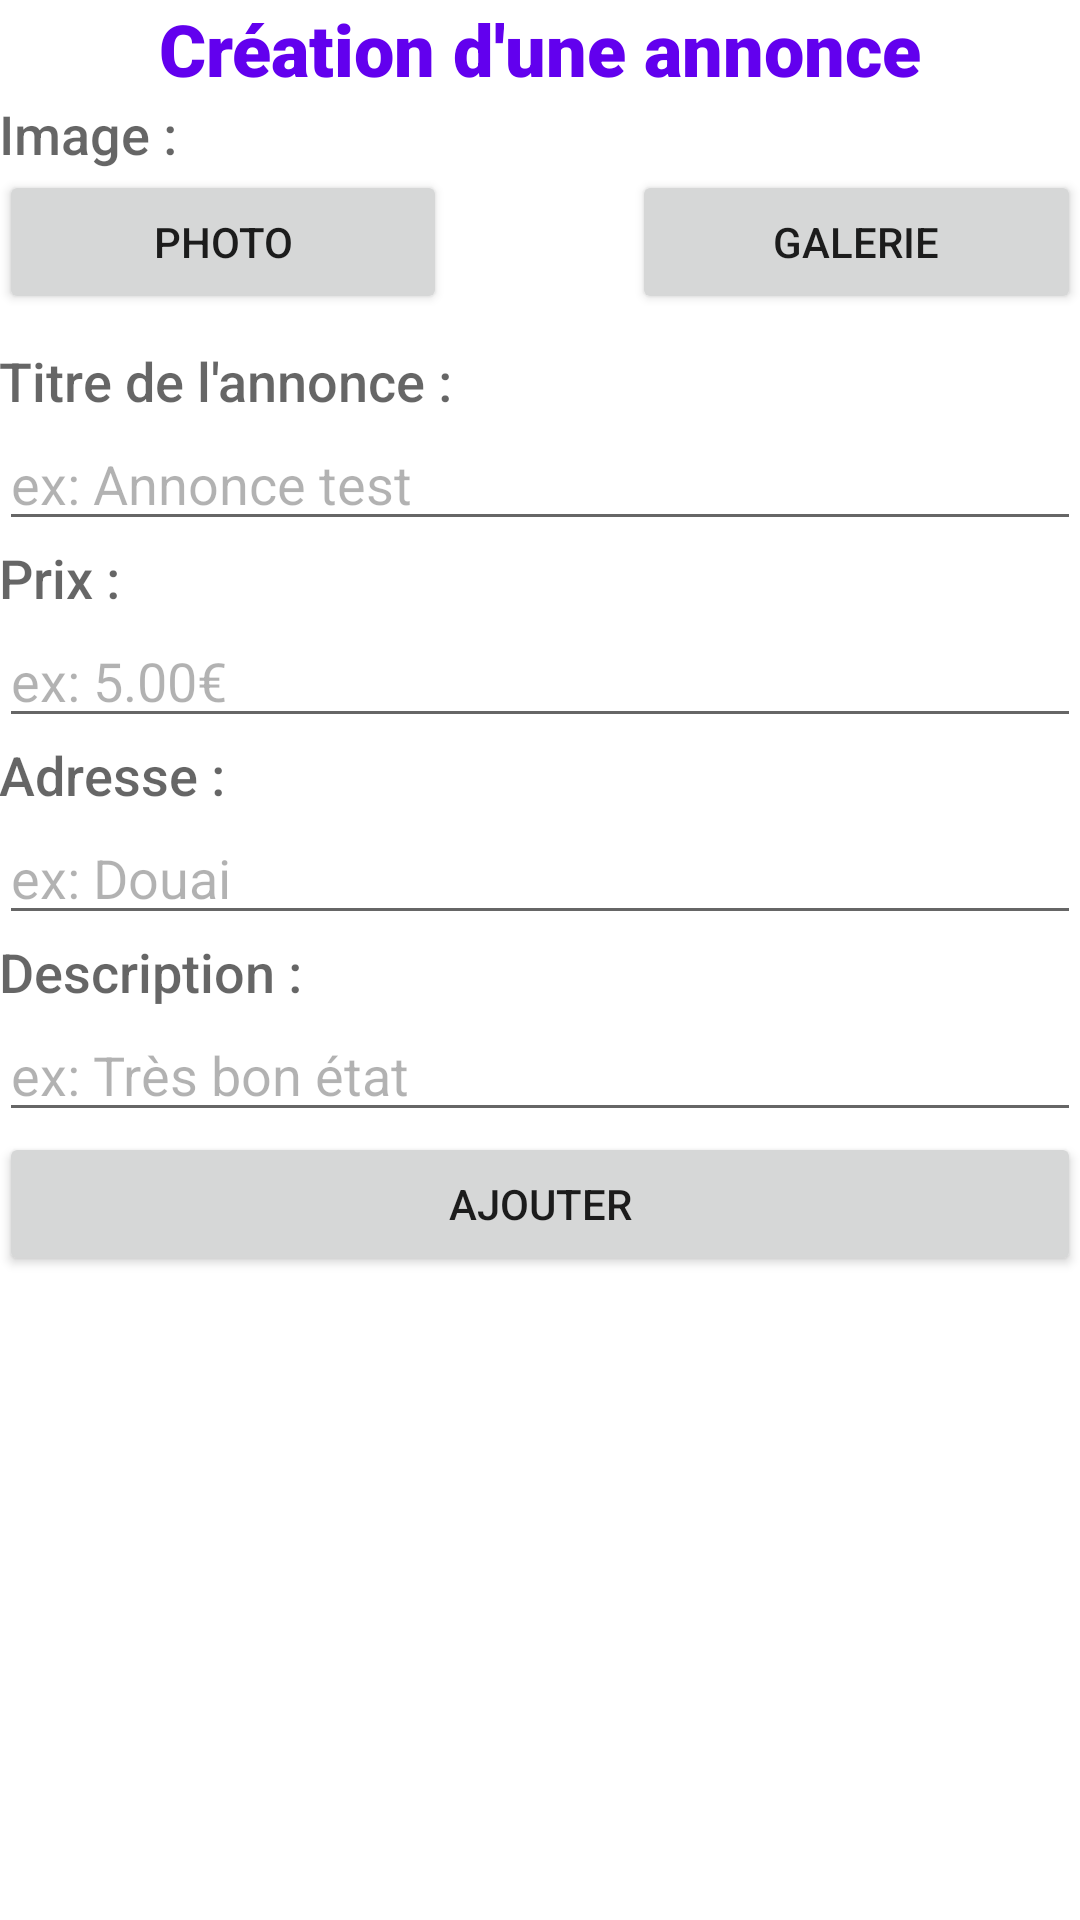

The Android layout XML behind this screen, and the referenced resources:
<!-- AndroidManifest.xml: application theme Theme.TPLeBonCoin -->
<!-- res/layout/fragment_ajout_annonce.xml -->
<?xml version="1.0" encoding="utf-8"?>
<androidx.constraintlayout.widget.ConstraintLayout xmlns:android="http://schemas.android.com/apk/res/android"
    xmlns:app="http://schemas.android.com/apk/res-auto"
    xmlns:tools="http://schemas.android.com/tools"
    android:layout_width="match_parent"
    android:layout_height="match_parent"
    tools:context=".ui.ajout_annonce.AjoutAnnonceFragment">

    <LinearLayout
        android:layout_width="match_parent"
        android:layout_height="match_parent"
        android:orientation="vertical"
        android:padding="@dimen/activity_horizontal_margin">

        <TextView
            android:id="@+id/titre"
            android:layout_width="match_parent"
            android:layout_height="wrap_content"
            android:fontFamily="sans-serif-black"
            android:text="Création d'une annonce"
            android:textAlignment="center"
            android:textAppearance="@style/TextAppearance.AppCompat.Large"
            android:textColor="@color/purple_500"
            android:textSize="24sp" />

        <Space
            android:layout_width="match_parent"
            android:layout_height="wrap_content"
            android:minHeight="@dimen/activity_vertical_margin" />

        <TextView
            android:id="@+id/titreImage"
            android:layout_width="match_parent"
            android:layout_height="wrap_content"
            android:fontFamily="sans-serif-medium"
            android:text="Image :"
            android:textAppearance="@style/TextAppearance.AppCompat.Medium" />

        <ImageView
            android:id="@+id/imageAnnonce"
            android:layout_width="match_parent"
            android:layout_height="162dp"
            android:visibility="gone"
            tools:src="@tools:sample/backgrounds/scenic" />

        <LinearLayout
            android:id="@+id/imagesBtnContainer"
            android:layout_width="match_parent"
            android:layout_height="58dp"
            android:orientation="horizontal">

            <Button
                android:id="@+id/photoBtn"
                android:layout_width="wrap_content"
                android:layout_height="wrap_content"
                android:layout_weight="1"
                android:text="Photo"
                app:icon="@drawable/ic_baseline_add_a_photo_24"
                app:iconGravity="textStart" />

            <Space
                android:layout_width="wrap_content"
                android:layout_height="wrap_content"
                android:layout_weight="1" />

            <Button
                android:id="@+id/galerieBtn"
                android:layout_width="wrap_content"
                android:layout_height="wrap_content"
                android:layout_weight="1"
                android:text="Galerie"
                app:icon="@drawable/ic_baseline_add_photo_alternate_24"
                app:iconGravity="textStart" />
        </LinearLayout>

        <Space
            android:layout_width="match_parent"
            android:layout_height="wrap_content"
            android:minHeight="@dimen/activity_vertical_margin" />

        <TextView
            android:id="@+id/labelTitre"
            android:layout_width="match_parent"
            android:layout_height="wrap_content"
            android:alpha="100"
            android:fontFamily="sans-serif-medium"
            android:text="Titre de l'annonce :"
            android:textAppearance="@style/TextAppearance.AppCompat.Medium" />

        <EditText
            android:id="@+id/titreAnnonce"
            android:layout_width="match_parent"
            android:layout_height="wrap_content"
            android:ems="10"
            android:hint="ex: Annonce test"
            android:inputType="text"
            android:textColorHint="#4D000000" />

        <Space
            android:layout_width="match_parent"
            android:layout_height="wrap_content"
            android:minHeight="@dimen/activity_vertical_margin" />

        <TextView
            android:id="@+id/labelPrix"
            android:layout_width="match_parent"
            android:layout_height="wrap_content"
            android:fontFamily="sans-serif-medium"
            android:text="Prix :"
            android:textAppearance="@style/TextAppearance.AppCompat.Medium" />

        <EditText
            android:id="@+id/prixAnnonce"
            android:layout_width="match_parent"
            android:layout_height="wrap_content"
            android:ems="10"
            android:hint="ex: 5.00€"
            android:inputType="numberDecimal"
            android:textColorHint="#4D000000" />

        <Space
            android:layout_width="match_parent"
            android:layout_height="wrap_content"
            android:minHeight="@dimen/activity_vertical_margin" />

        <TextView
            android:id="@+id/labelAdresse"
            android:layout_width="match_parent"
            android:layout_height="wrap_content"
            android:fontFamily="sans-serif-medium"
            android:text="Adresse : "
            android:textAppearance="@style/TextAppearance.AppCompat.Medium" />

        <EditText
            android:id="@+id/adresseAnnonce"
            android:layout_width="match_parent"
            android:layout_height="wrap_content"
            android:ems="10"
            android:hint="ex: Douai"
            android:inputType="text"
            android:textColorHint="#4D000000" />

        <Space
            android:layout_width="match_parent"
            android:layout_height="wrap_content"
            android:minHeight="@dimen/activity_vertical_margin" />

        <TextView
            android:id="@+id/labelDescription"
            android:layout_width="match_parent"
            android:layout_height="wrap_content"
            android:fontFamily="sans-serif-medium"
            android:text="Description : "
            android:textAppearance="@style/TextAppearance.AppCompat.Medium" />

        <EditText
            android:id="@+id/descriptionAnnonce"
            android:layout_width="match_parent"
            android:layout_height="wrap_content"
            android:ems="10"
            android:hint="ex: Très bon état"
            android:inputType="text"
            android:textColorHint="#4D000000" />

        <Space
            android:layout_width="match_parent"
            android:layout_height="wrap_content"
            android:minHeight="@dimen/activity_vertical_margin" />

        <Button
            android:id="@+id/boutonAjoutAnnonce"
            android:layout_width="match_parent"
            android:layout_height="wrap_content"
            android:text="ajouter" />
    </LinearLayout>

</androidx.constraintlayout.widget.ConstraintLayout>
<!-- resources referenced by this layout -->
<resources>
  <style name="Theme.TPLeBonCoin" parent="Theme.MaterialComponents.DayNight.DarkActionBar">
          
          <item name="colorPrimary">@color/purple_500</item>
          <item name="colorPrimaryVariant">@color/purple_700</item>
          <item name="colorOnPrimary">@color/white</item>
          
          <item name="colorSecondary">@color/teal_200</item>
          <item name="colorSecondaryVariant">@color/teal_700</item>
          <item name="colorOnSecondary">@color/black</item>
          
          <item name="android:statusBarColor">?attr/colorPrimaryVariant</item>
          
      </style>
  <!-- not gathered from this repository: default colours our renderer supplied (Android Studio template values) -->
  <color name="purple_500">#FF6200EE</color>
  <color name="purple_700">#FF3700B3</color>
  <color name="teal_200">#FF03DAC5</color>
  <color name="teal_700">#FF018786</color>
  <color name="black">#FF000000</color>
  <color name="white">#FFFFFFFF</color>
</resources>
